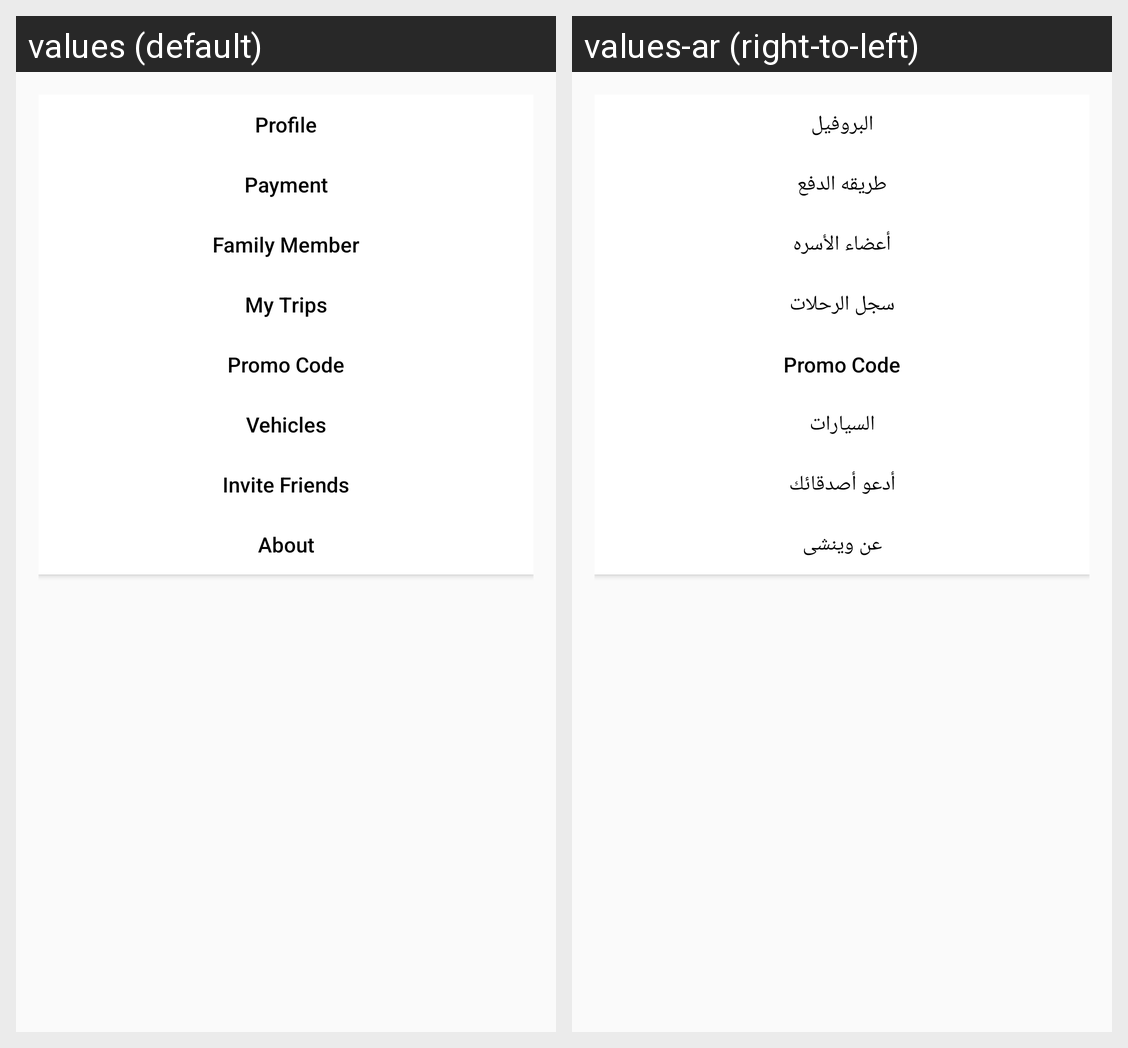

Strings drawn on this Android screen and how each of the app's shown locales translates them:
Android screen res/layout/fragment_settings.xml rendered under 2 locales, left to right: values (default), values-ar (right-to-left). Device: Nexus 5 (rendered at 1080×1920; each locale shown at half size, 540×960, under a caption strip naming it); theme MerplyAppTheme.
Strings drawn on this screen, with the default value and each locale's value (text and hints the layout hard-codes, and strings that could not be matched under every locale, appear in the picture but are not listed):

Profile
  values: Profile
  values-ar: البروفيل

PaymentMethod
  values: Payment
  values-ar: طريقه الدفع

textView_family_member_label
  values: Family Member
  values-ar: أعضاء الأسره

history
  values: My Trips
  values-ar: سجل الرحلات

Promo_code
  values: Promo Code
  values-ar: Promo Code  [not translated; the default value is used]

vehicle
  values: Vehicles
  values-ar: السيارات

textView_invite
  values: Invite Friends
  values-ar: أدعو أصدقائك

textView_about
  values: About
  values-ar: عن وينشى
